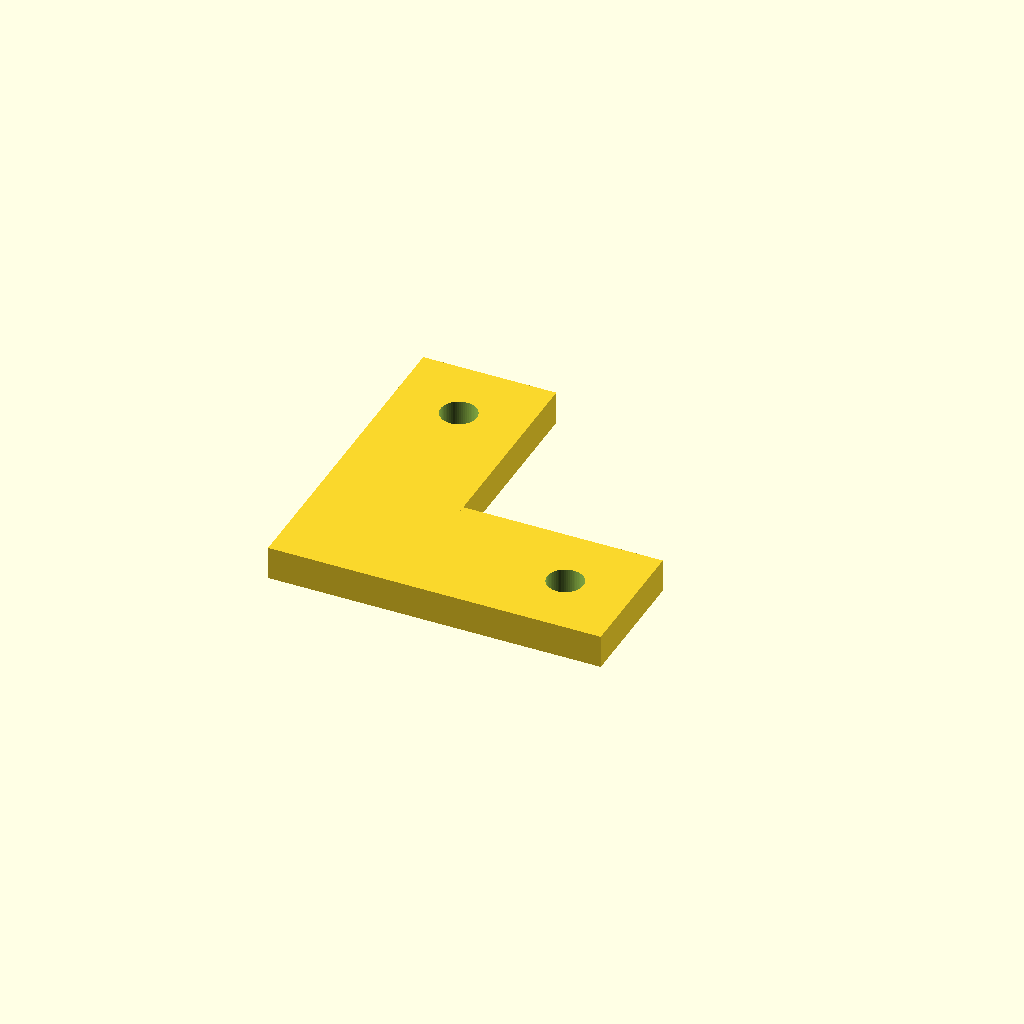
Cell 1: the model at its default parameters.
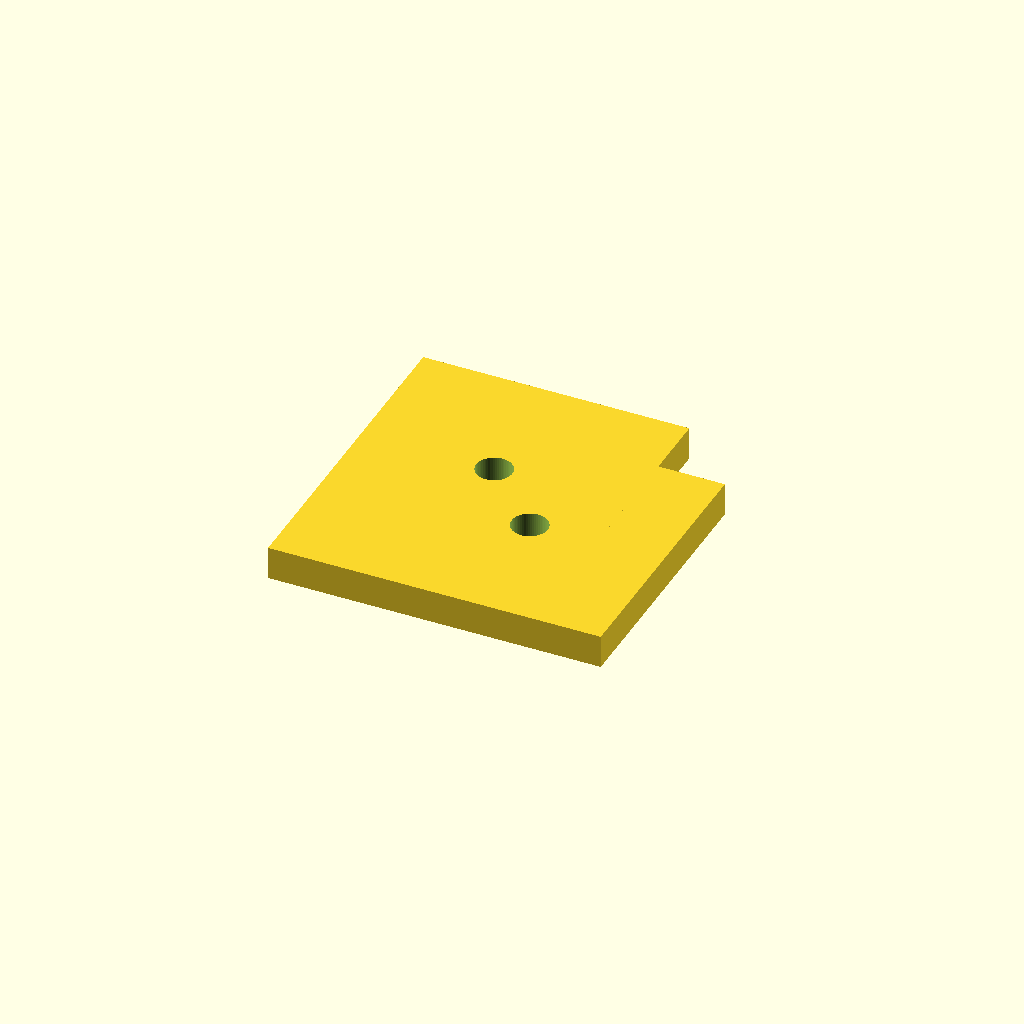
Cell 2 — profile set to 40, the other parameters unchanged.
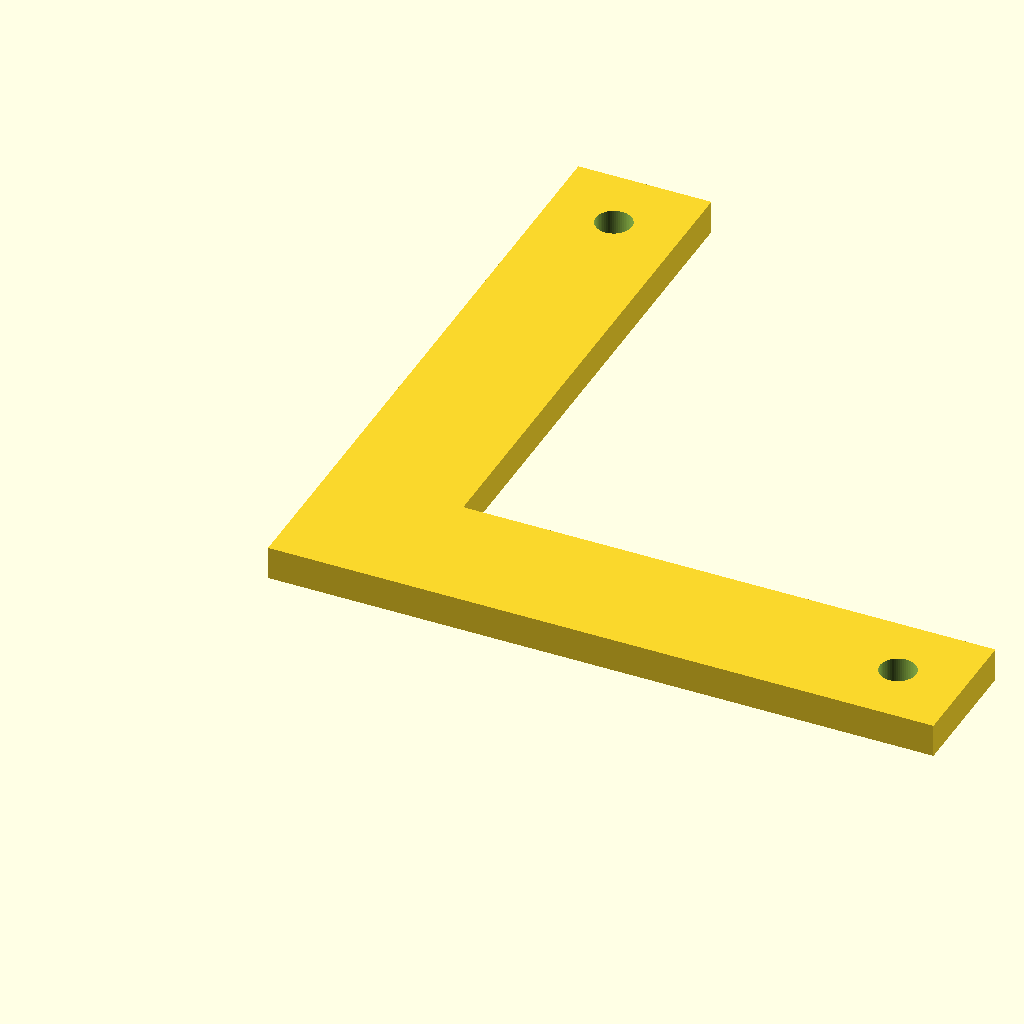
Cell 3 — arm set to 100, the other parameters unchanged.
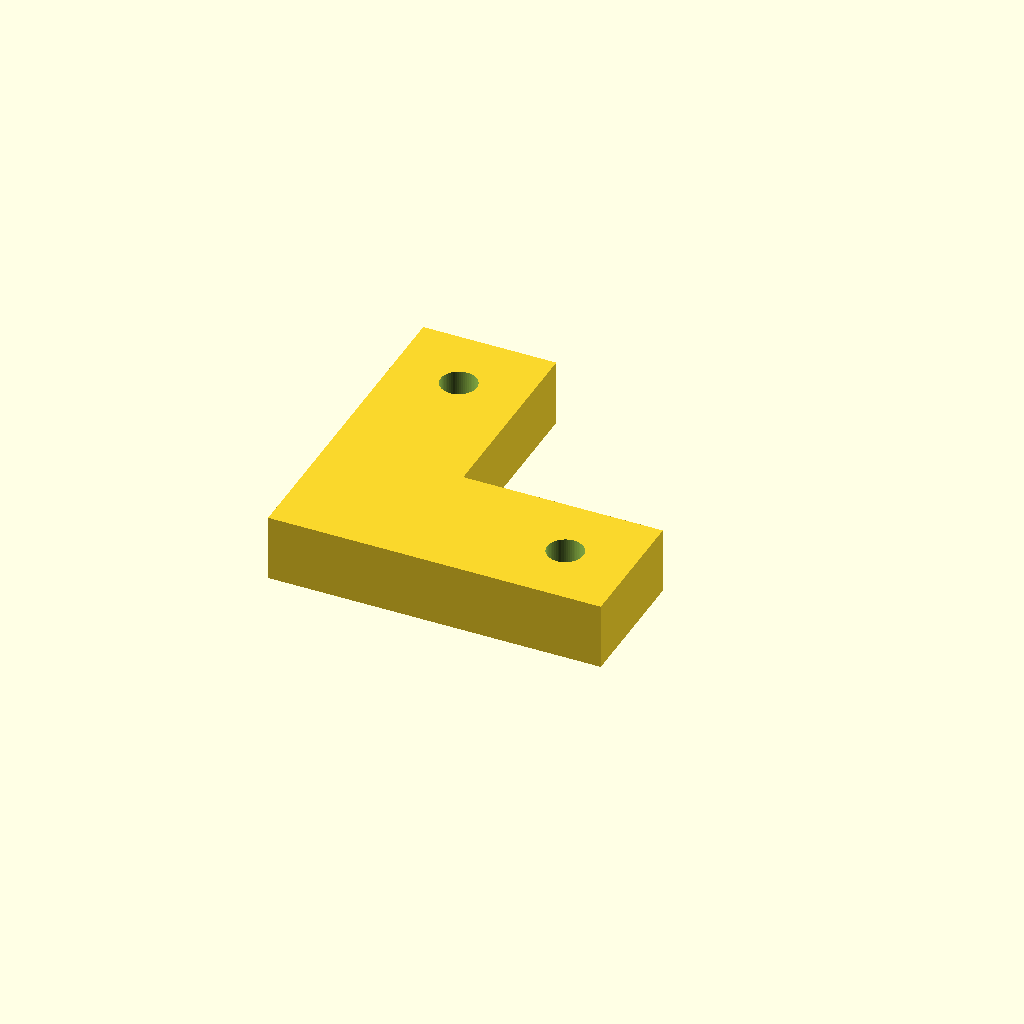
Cell 4: the same model with plate_t = 10.
All cells are drawn from one camera (rotation 55°, 0°, 25°, orthographic, colour scheme Cornfield), so only the parameter changes between them.
The OpenSCAD source (optional_data/data/parts/part_0761.scad):
// V-slot corner connector.
$fn = 60;
eps = 0.02;
profile = 20;
arm = 50;
plate_t = 5;
difference() {
    union() { cube([arm,profile,plate_t]); cube([profile,arm,plate_t]); }
    for (p=[[profile/2,arm-profile/2],[arm-profile/2,profile/2]]) translate([p[0],p[1],-eps]) cylinder(d=5.4,h=plate_t+2*eps);
}
Parameter table extracted from the source (name, type, default, range or options):
eps: number, default 0.02
profile: number, default 20
arm: number, default 50
plate_t: number, default 5
